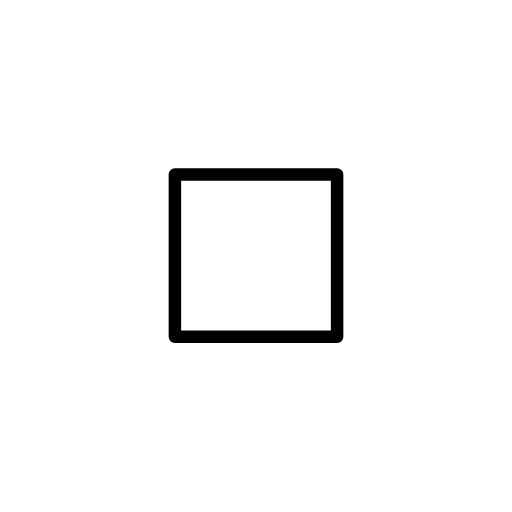
t = 0.00 s
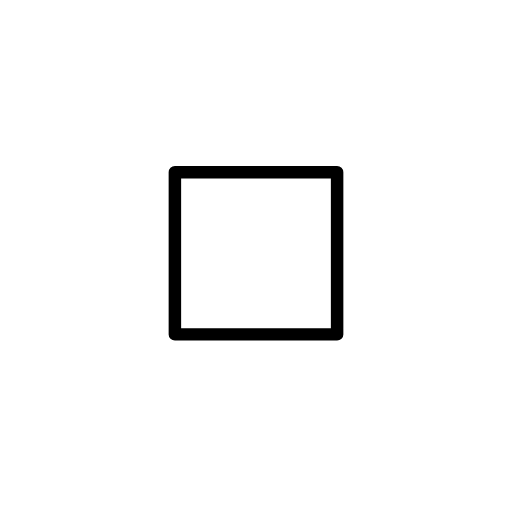
t = 0.48 s
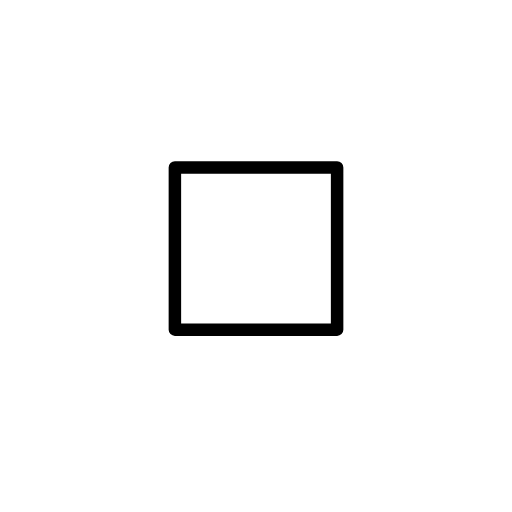
t = 1.43 s
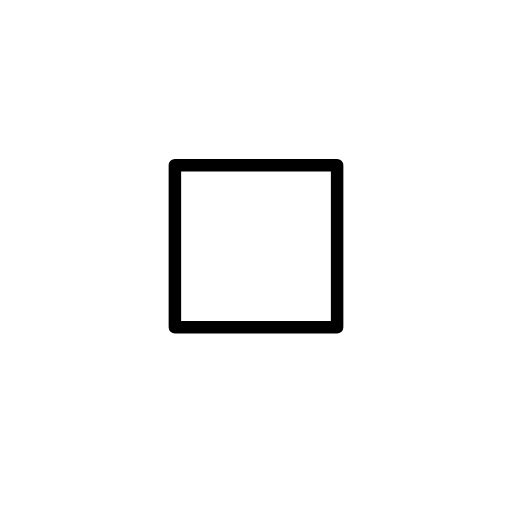
t = 1.90 s
t = 2.38 s: frame unchanged from t = 1.43 s, image omitted
t = 3.33 s: frame unchanged from t = 0.48 s, image omitted

The animated SVG that drew these frames (rendered in a browser with its animation timeline set to each time). Animation: 1 SMIL element (animateTransform=1); one cycle of 3.80 s, repeats indefinitely.

<?xml version='1.0' encoding='utf-8'?>
<svg xmlns="http://www.w3.org/2000/svg" id="emoji" viewBox="-5 -5 82 82" width="200" height="200" role="img">
  <title>OpenMoji: white small square</title><g><g id="color">
    <rect x="23.0094" y="22.9469" width="25.9812" height="25.9812" fill="#ffffff" stroke="none" stroke-linecap="round" stroke-linejoin="round" stroke-width="2" />
  </g>
  <g id="line">
    <rect x="23.0094" y="22.9469" width="25.9812" height="25.9812" fill="none" stroke="#000" stroke-linecap="round" stroke-linejoin="round" stroke-width="2" />
  </g>
<animateTransform attributeName="transform" type="translate" values="0 0;0 -1.5;0 0" dur="3.8s" repeatCount="indefinite" /></g></svg>
